Photos from the image-classification dataset "Dataset" in the GitHub repository daffakurnia11/Coffee-Beans-Roast-Level-Classification. Its 4 classes are: dark roast, green, light roast, medium roast.

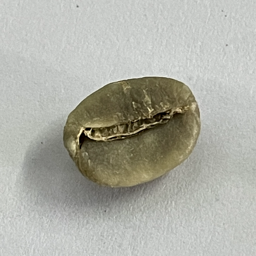
Label: green

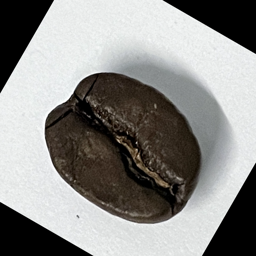
Label: dark roast

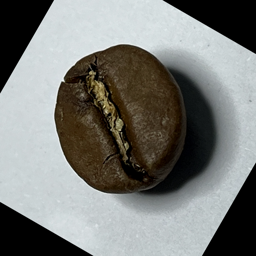
Label: medium roast

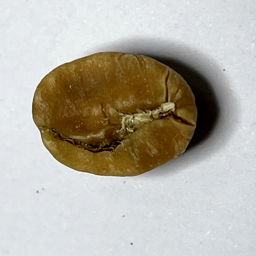
Label: light roast

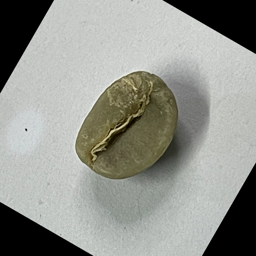
Label: green

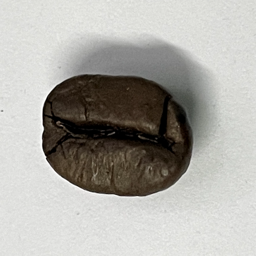
Label: dark roast
